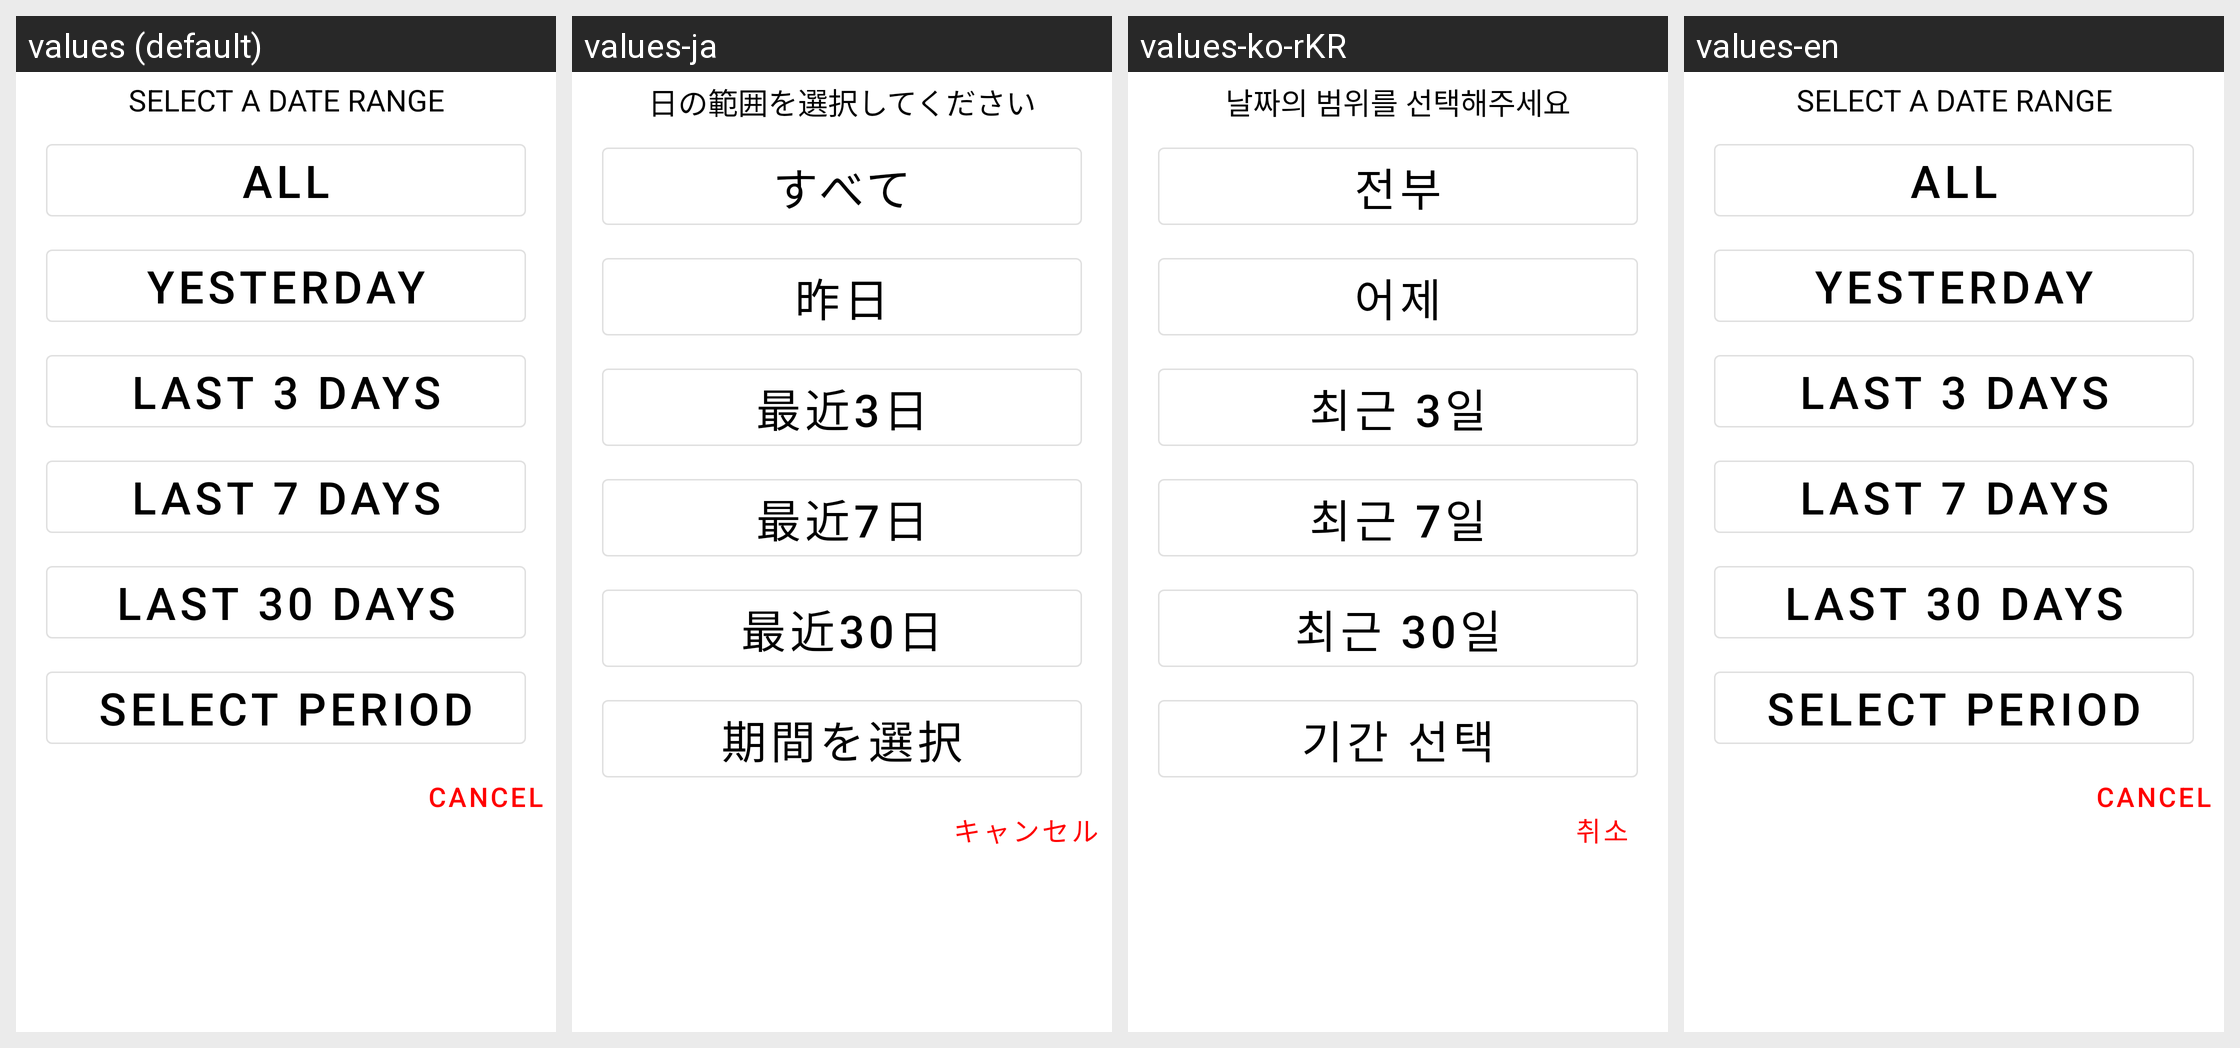

Locale-by-locale string values for the Android screen shown in this grid:
Android screen res/layout/date_range_dialog.xml rendered under 4 locales, left to right: values (default), values-ja, values-ko-rKR, values-en. Device: Nexus 5 (rendered at 1080×1920; each locale shown at half size, 540×960, under a caption strip naming it); theme AppTheme.
Strings drawn on this screen, with the default value and each locale's value (text and hints the layout hard-codes, and strings that could not be matched under every locale, appear in the picture but are not listed):

date_range
  values: SELECT A DATE RANGE
  values-ja: 日の範囲を選択してください
  values-ko-rKR: 날짜의 범위를 선택해주세요
  values-en: SELECT A DATE RANGE

all
  values: All
  values-ja: すべて
  values-ko-rKR: 전부
  values-en: All

yesterday
  values: Yesterday
  values-ja: 昨日
  values-ko-rKR: 어제
  values-en: Yesterday

last_3_days
  values: Last 3 days
  values-ja: 最近3日
  values-ko-rKR: 최근 3일
  values-en: Last 3 days

last_7_days
  values: Last 7 days
  values-ja: 最近7日
  values-ko-rKR: 최근 7일
  values-en: Last 7 days

last_30_days
  values: Last 30 days
  values-ja: 最近30日
  values-ko-rKR: 최근 30일
  values-en: Last 30 days

select_period
  values: Select period
  values-ja: 期間を選択
  values-ko-rKR: 기간 선택
  values-en: Select period

cancel
  values: cancel
  values-ja: キャンセル
  values-ko-rKR: 취소
  values-en: cancel
